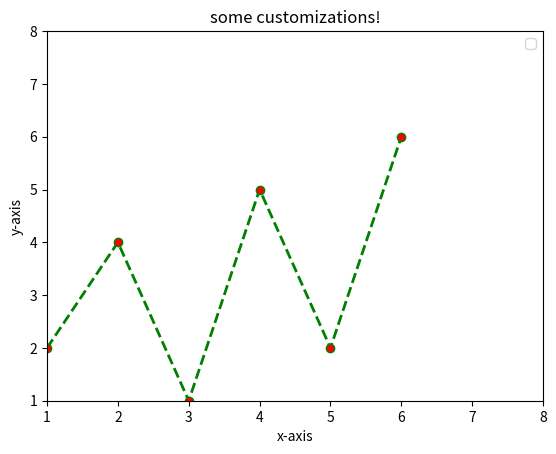

Generate this figure with matplotlib:
import matplotlib.pyplot as plt
x=[1,2,3,4,5,6]
y=[2,4,1,5,2,6]
plt.plot(x,y,color="green",linestyle="dashed", linewidth=2,marker="o",markerfacecolor="red")
plt.xlim(1,8)
plt.ylim(1,8)
plt.xlabel("x-axis")
plt.ylabel("y-axis")
plt.title("some customizations!")
plt.legend()
plt.show()
